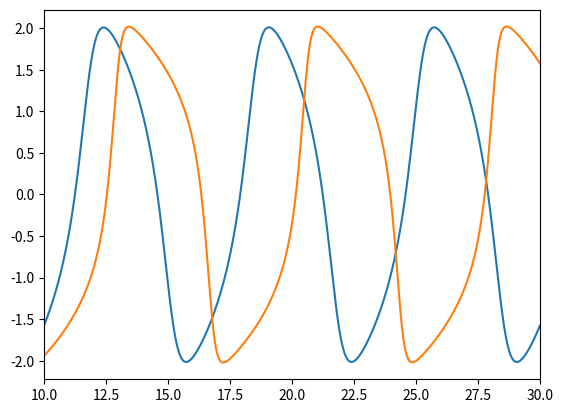

Write Python code to recreate this figure.
from scipy.integrate import solve_ivp
import numpy as np
import pandas as pd
import matplotlib.pyplot as plt

class VanDerPol:
    def __init__(self):
        self.oscillators = []
        self.df = pd.DataFrame()
    def add_oscillator(self, mu, x0=1, y0=0):
        class new_oscillator:
            def __init__(self, mu, x0, y0):
                self.mu = mu
                self.x0 = x0
                self.y0 = y0
            def __str__(self):
                return f"mu={self.mu}, x0={self.x0}, y0={self.y0}"
        self.oscillators.append(new_oscillator(mu, x0, y0))
    def delete_oscillator(self, i):
        self.oscillators.pop(i)
    def get_sim_data(self, duration=30.0, dt=0.01):
        durations = np.linspace(0, duration, int(duration / dt))
        for oscillator in self.oscillators:
            def vdp(t, z):
                x, y = z
                return [y, oscillator.mu * (1 - x**2) * y - x]
            data = solve_ivp(vdp, [0, duration], [oscillator.x0, oscillator.y0], t_eval=durations)
            df = pd.DataFrame(data.y[0])
            df.index=durations
            self.df[oscillator] = df
            print(self.df)

    def plot(self, tmin=0.0, tmax=30.0):
        plt.plot(self.df.index, self.df)
        plt.xlim(tmin, tmax)
        plt.show()


vdp = VanDerPol()
vdp.add_oscillator(1.0)
vdp.add_oscillator(3.0)
vdp.add_oscillator(2.0)
vdp.delete_oscillator(1)
print(vdp.get_sim_data(dt=0.01))
vdp.plot(tmin=10)
print("hello")